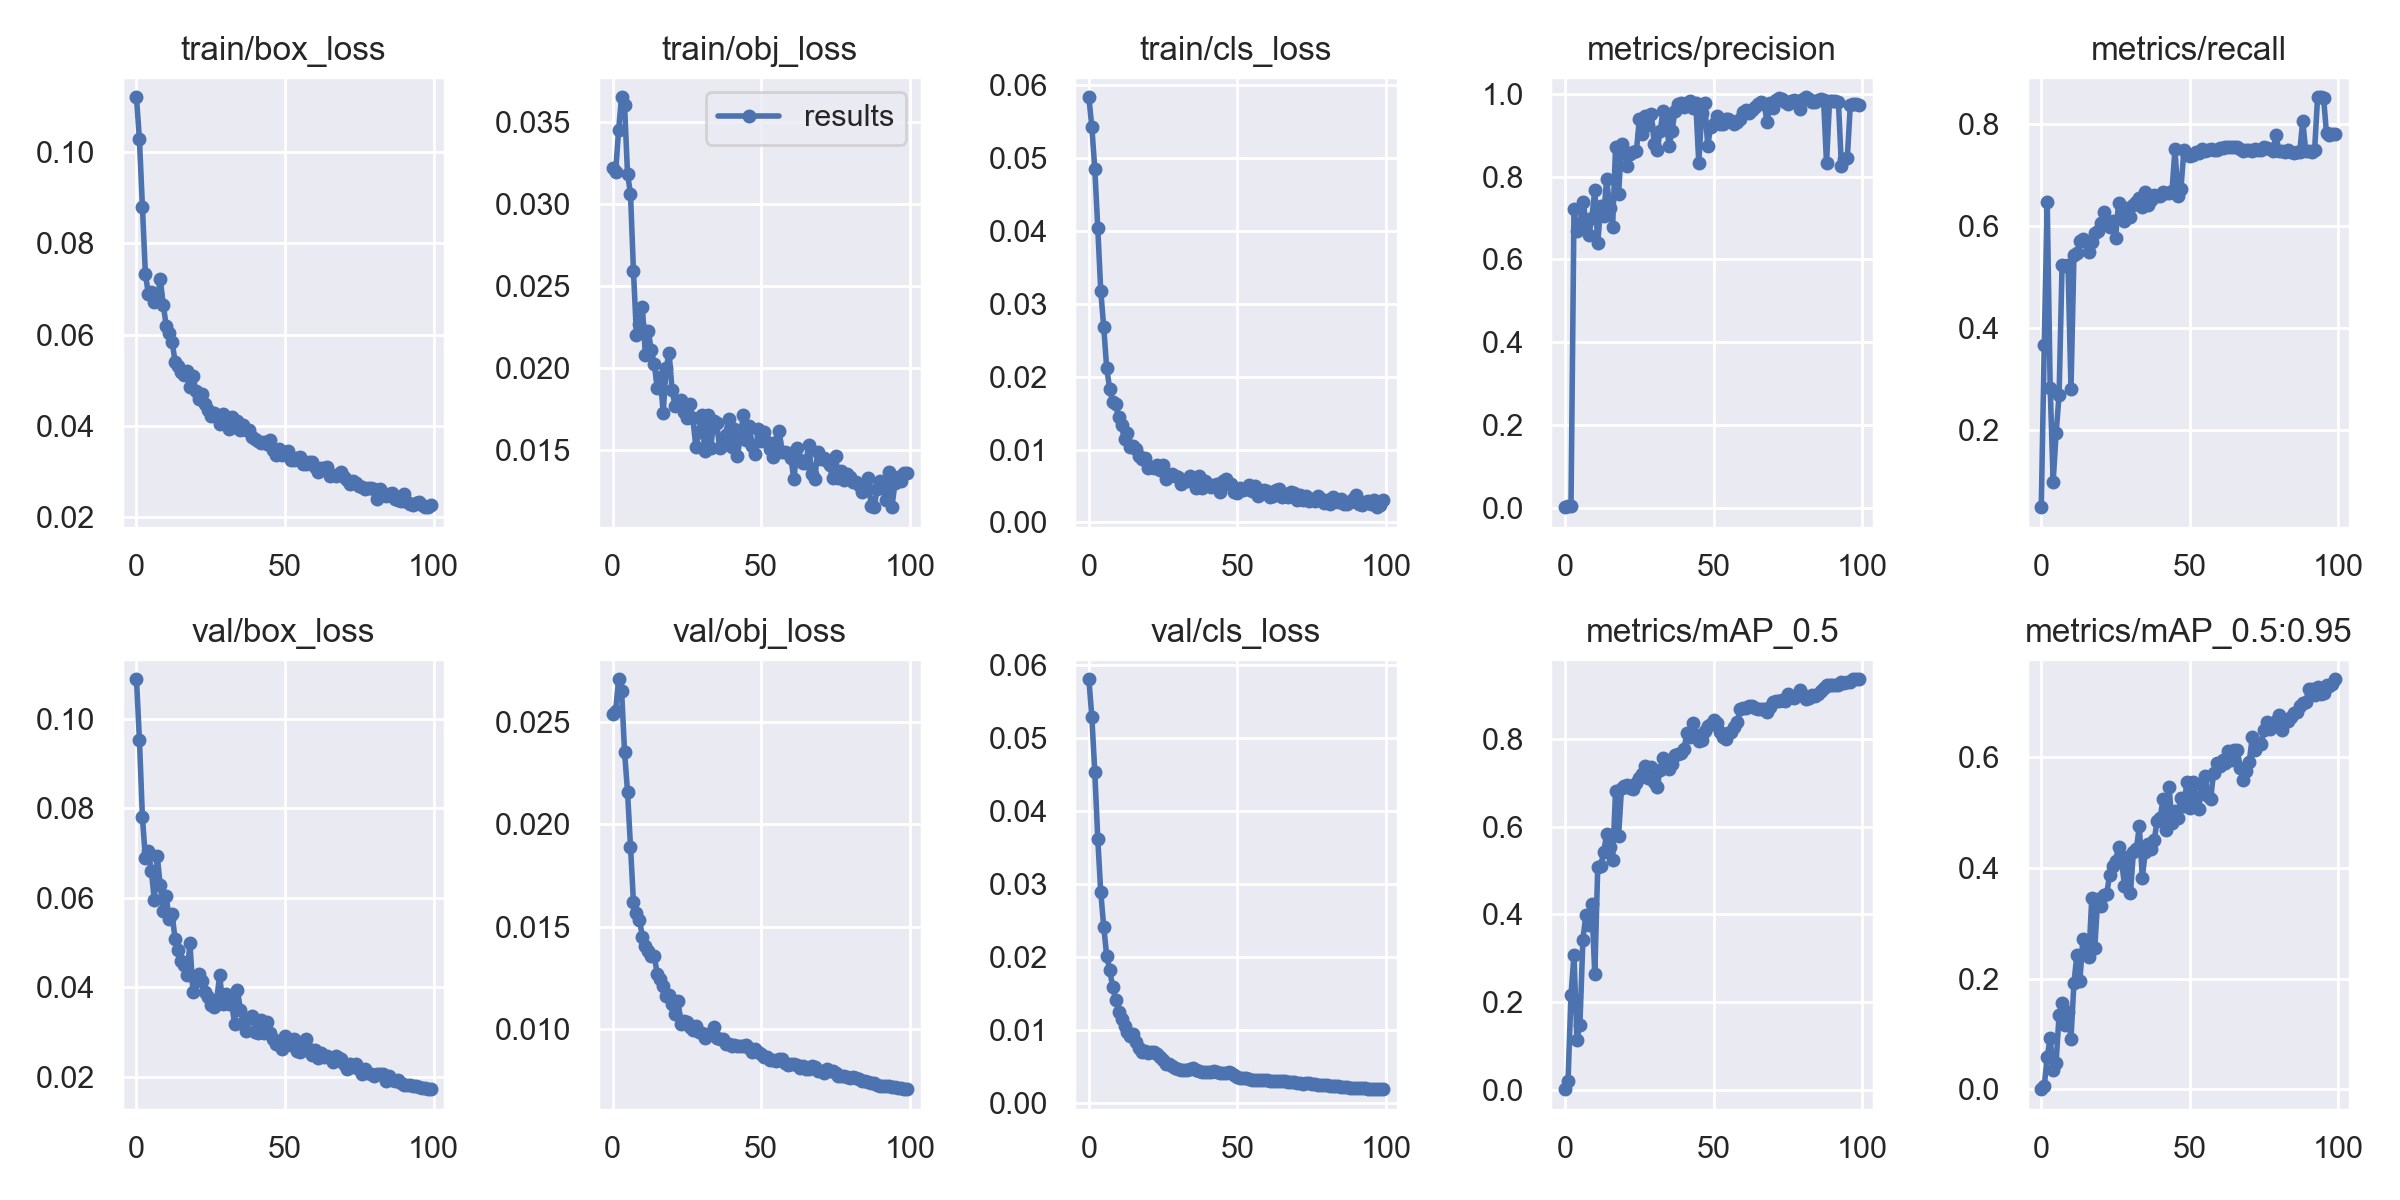

The table this chart was drawn from, first rows:
epoch, train/box_loss, train/obj_loss, train/cls_loss, metrics/precision, metrics/recall, metrics/mAP_0.5, metrics/mAP_0.5:0.95, val/box_loss, val/obj_loss, val/cls_loss, x/lr0, x/lr1, x/lr2
0, 0.1121, 0.03219, 0.05837, 0.001372, 0.04883, 0.0009075, 0.0002576, 0.1088, 0.02539, 0.05811, 0.0901, 0.0011, 0.0011
1, 0.1028, 0.03194, 0.05428, 0.003293, 0.3674, 0.02028, 0.005098, 0.09523, 0.02555, 0.05292, 0.07928, 0.002277, 0.002277
2, 0.08808, 0.03453, 0.04852, 0.004812, 0.6462, 0.2159, 0.05861, 0.07795, 0.02709, 0.04536, 0.06843, 0.003431, 0.003431
3, 0.07331, 0.0365, 0.04039, 0.7208, 0.283, 0.307, 0.09217, 0.06886, 0.02654, 0.03621, 0.05756, 0.00456, 0.00456
4, 0.06901, 0.03601, 0.03182, 0.6685, 0.09878, 0.1126, 0.03513, 0.07032, 0.02355, 0.02891, 0.04667, 0.005666, 0.005666
5, 0.06942, 0.03184, 0.0268, 0.6837, 0.1939, 0.1483, 0.04833, 0.06604, 0.02159, 0.02419, 0.03575, 0.006749, 0.006749
6, 0.06721, 0.03063, 0.0212, 0.7381, 0.2693, 0.3418, 0.1348, 0.05952, 0.01891, 0.02016, 0.02481, 0.007807, 0.007807
7, 0.06771, 0.0259, 0.01834, 0.6958, 0.524, 0.3989, 0.1566, 0.06929, 0.01618, 0.01831, 0.01384, 0.008842, 0.008842
8, 0.07222, 0.02204, 0.01657, 0.6593, 0.5208, 0.3753, 0.1158, 0.06272, 0.01565, 0.01591, 0.009208, 0.009208, 0.009208
9, 0.06661, 0.02271, 0.01619, 0.6988, 0.5239, 0.423, 0.1389, 0.05699, 0.01534, 0.01417, 0.009208, 0.009208, 0.009208
10, 0.06199, 0.02371, 0.01443, 0.7684, 0.2805, 0.2626, 0.09141, 0.06039, 0.0145, 0.01253, 0.009109, 0.009109, 0.009109
11, 0.06039, 0.02083, 0.0134, 0.6393, 0.5427, 0.5086, 0.1926, 0.05524, 0.01404, 0.01155, 0.00901, 0.00901, 0.00901
12, 0.05845, 0.02225, 0.01139, 0.729, 0.5461, 0.509, 0.243, 0.05635, 0.0138, 0.0106, 0.008911, 0.008911, 0.008911
13, 0.05407, 0.02109, 0.01231, 0.7054, 0.5704, 0.543, 0.1962, 0.05066, 0.01355, 0.009743, 0.008812, 0.008812, 0.008812
14, 0.05303, 0.02025, 0.0103, 0.794, 0.5752, 0.5823, 0.2713, 0.04825, 0.01357, 0.009155, 0.008713, 0.008713, 0.008713
15, 0.05175, 0.01881, 0.01048, 0.724, 0.5686, 0.5526, 0.2506, 0.04588, 0.01268, 0.009537, 0.008614, 0.008614, 0.008614
16, 0.05124, 0.01948, 0.01011, 0.6788, 0.5492, 0.5227, 0.2386, 0.04499, 0.01244, 0.008377, 0.008515, 0.008515, 0.008515
17, 0.05196, 0.01729, 0.009136, 0.8715, 0.5694, 0.6817, 0.3449, 0.04269, 0.01212, 0.007527, 0.008416, 0.008416, 0.008416
18, 0.04842, 0.02, 0.008754, 0.7567, 0.5857, 0.5779, 0.2544, 0.04986, 0.01162, 0.006973, 0.008317, 0.008317, 0.008317
19, 0.05095, 0.02093, 0.008812, 0.8782, 0.5893, 0.6881, 0.3435, 0.03904, 0.01164, 0.007117, 0.008218, 0.008218, 0.008218
20, 0.04766, 0.01865, 0.007459, 0.8626, 0.6063, 0.6933, 0.3305, 0.04142, 0.01119, 0.006875, 0.008119, 0.008119, 0.008119
21, 0.04581, 0.01771, 0.007615, 0.8252, 0.6272, 0.6956, 0.3518, 0.04301, 0.01071, 0.006961, 0.00802, 0.00802, 0.00802
22, 0.04695, 0.01776, 0.007446, 0.8551, 0.608, 0.6881, 0.3523, 0.04129, 0.01136, 0.006979, 0.007921, 0.007921, 0.007921
23, 0.04487, 0.01803, 0.007841, 0.859, 0.598, 0.686, 0.3871, 0.03886, 0.01024, 0.006798, 0.007822, 0.007822, 0.007822
24, 0.04347, 0.01733, 0.007127, 0.8607, 0.6091, 0.7003, 0.4042, 0.03788, 0.01037, 0.00626, 0.007723, 0.007723, 0.007723
25, 0.04204, 0.01697, 0.007917, 0.939, 0.5761, 0.7097, 0.4118, 0.03604, 0.01031, 0.005893, 0.007624, 0.007624, 0.007624
26, 0.04277, 0.01782, 0.005963, 0.9037, 0.644, 0.7189, 0.4383, 0.03559, 0.0101, 0.005341, 0.007525, 0.007525, 0.007525
27, 0.04185, 0.01693, 0.006329, 0.9466, 0.6171, 0.7378, 0.4141, 0.03723, 0.009947, 0.005322, 0.007426, 0.007426, 0.007426
28, 0.04042, 0.01518, 0.006645, 0.9241, 0.6094, 0.7108, 0.3679, 0.04268, 0.01012, 0.005091, 0.007327, 0.007327, 0.007327
29, 0.04255, 0.01614, 0.006379, 0.951, 0.6344, 0.7354, 0.4199, 0.03635, 0.009855, 0.004806, 0.007228, 0.007228, 0.007228
30, 0.04195, 0.01712, 0.00626, 0.8794, 0.6169, 0.7007, 0.3537, 0.03843, 0.009821, 0.004705, 0.007129, 0.007129, 0.007129
31, 0.03931, 0.01493, 0.005264, 0.8638, 0.6401, 0.6914, 0.4281, 0.03616, 0.009576, 0.00456, 0.00703, 0.00703, 0.00703
32, 0.04202, 0.01713, 0.005642, 0.9099, 0.6463, 0.7301, 0.434, 0.03667, 0.009687, 0.004515, 0.006931, 0.006931, 0.006931
33, 0.03978, 0.01514, 0.005615, 0.9588, 0.6556, 0.7569, 0.4752, 0.0318, 0.00978, 0.004506, 0.006832, 0.006832, 0.006832
34, 0.04096, 0.01679, 0.006307, 0.9391, 0.638, 0.7499, 0.3821, 0.03932, 0.01011, 0.004638, 0.006733, 0.006733, 0.006733
35, 0.03902, 0.01663, 0.006003, 0.8734, 0.6658, 0.7322, 0.4284, 0.03495, 0.009565, 0.004746, 0.006634, 0.006634, 0.006634
36, 0.04011, 0.01513, 0.004778, 0.9107, 0.6414, 0.7421, 0.4429, 0.03195, 0.00952, 0.004571, 0.006535, 0.006535, 0.006535
37, 0.03915, 0.01533, 0.006344, 0.9588, 0.65, 0.7626, 0.4347, 0.03025, 0.009482, 0.004456, 0.006436, 0.006436, 0.006436
38, 0.03912, 0.01594, 0.004775, 0.9762, 0.66, 0.7651, 0.4498, 0.0332, 0.009275, 0.004295, 0.006337, 0.006337, 0.006337
39, 0.03753, 0.01691, 0.005618, 0.9766, 0.6582, 0.7677, 0.4847, 0.03352, 0.009253, 0.004303, 0.006238, 0.006238, 0.006238
40, 0.03711, 0.01518, 0.00524, 0.9684, 0.6595, 0.7763, 0.4901, 0.03002, 0.009153, 0.004251, 0.006139, 0.006139, 0.006139
41, 0.03662, 0.01628, 0.004806, 0.9781, 0.6655, 0.8138, 0.5239, 0.02984, 0.009187, 0.004253, 0.00604, 0.00604, 0.00604
42, 0.0363, 0.01464, 0.005109, 0.9835, 0.6636, 0.8048, 0.4688, 0.03266, 0.009155, 0.004391, 0.005941, 0.005941, 0.005941
43, 0.03634, 0.0159, 0.005262, 0.9665, 0.6653, 0.8359, 0.5468, 0.02969, 0.009184, 0.0043, 0.005842, 0.005842, 0.005842
44, 0.03596, 0.01717, 0.004188, 0.9766, 0.6688, 0.8084, 0.4811, 0.03227, 0.009152, 0.004146, 0.005743, 0.005743, 0.005743
45, 0.03696, 0.0156, 0.005658, 0.8331, 0.7501, 0.7947, 0.5035, 0.02971, 0.009227, 0.004115, 0.005644, 0.005644, 0.005644
46, 0.03458, 0.01645, 0.005907, 0.9535, 0.659, 0.7966, 0.4904, 0.02852, 0.009066, 0.004106, 0.005545, 0.005545, 0.005545
47, 0.03349, 0.01523, 0.005291, 0.9774, 0.6724, 0.8173, 0.5264, 0.02724, 0.008859, 0.00426, 0.005446, 0.005446, 0.005446
48, 0.0349, 0.01478, 0.005236, 0.8748, 0.7484, 0.8288, 0.5121, 0.02787, 0.009002, 0.00406, 0.005347, 0.005347, 0.005347
49, 0.03366, 0.0163, 0.004221, 0.9198, 0.739, 0.835, 0.5544, 0.02608, 0.008887, 0.003835, 0.005248, 0.005248, 0.005248
50, 0.03413, 0.01555, 0.003981, 0.9273, 0.7363, 0.8431, 0.5086, 0.02914, 0.008757, 0.003576, 0.005149, 0.005149, 0.005149
51, 0.03444, 0.01608, 0.004699, 0.9454, 0.7396, 0.8356, 0.5558, 0.0284, 0.008636, 0.00345, 0.00505, 0.00505, 0.00505
52, 0.03259, 0.01553, 0.004428, 0.9271, 0.7452, 0.8165, 0.5276, 0.02711, 0.008642, 0.003402, 0.004951, 0.004951, 0.004951
53, 0.03239, 0.01504, 0.004617, 0.9276, 0.7429, 0.8033, 0.5071, 0.02842, 0.008455, 0.003384, 0.004852, 0.004852, 0.004852
54, 0.03284, 0.01459, 0.00508, 0.9396, 0.75, 0.8007, 0.5504, 0.02569, 0.008455, 0.003257, 0.004753, 0.004753, 0.004753
55, 0.03314, 0.01551, 0.004369, 0.9385, 0.7473, 0.8129, 0.5659, 0.0256, 0.008407, 0.003129, 0.004654, 0.004654, 0.004654
56, 0.03152, 0.0162, 0.004936, 0.9346, 0.7481, 0.8168, 0.5306, 0.02679, 0.008504, 0.003118, 0.004555, 0.004555, 0.004555
57, 0.03162, 0.01491, 0.003658, 0.9281, 0.751, 0.8272, 0.5248, 0.02845, 0.008512, 0.003121, 0.004456, 0.004456, 0.004456
58, 0.03204, 0.01491, 0.003948, 0.9318, 0.7481, 0.8396, 0.5716, 0.02628, 0.008331, 0.003149, 0.004357, 0.004357, 0.004357
59, 0.03204, 0.01483, 0.004378, 0.94, 0.7493, 0.868, 0.5894, 0.02478, 0.00822, 0.003144, 0.004258, 0.004258, 0.004258
... 40 more rows
